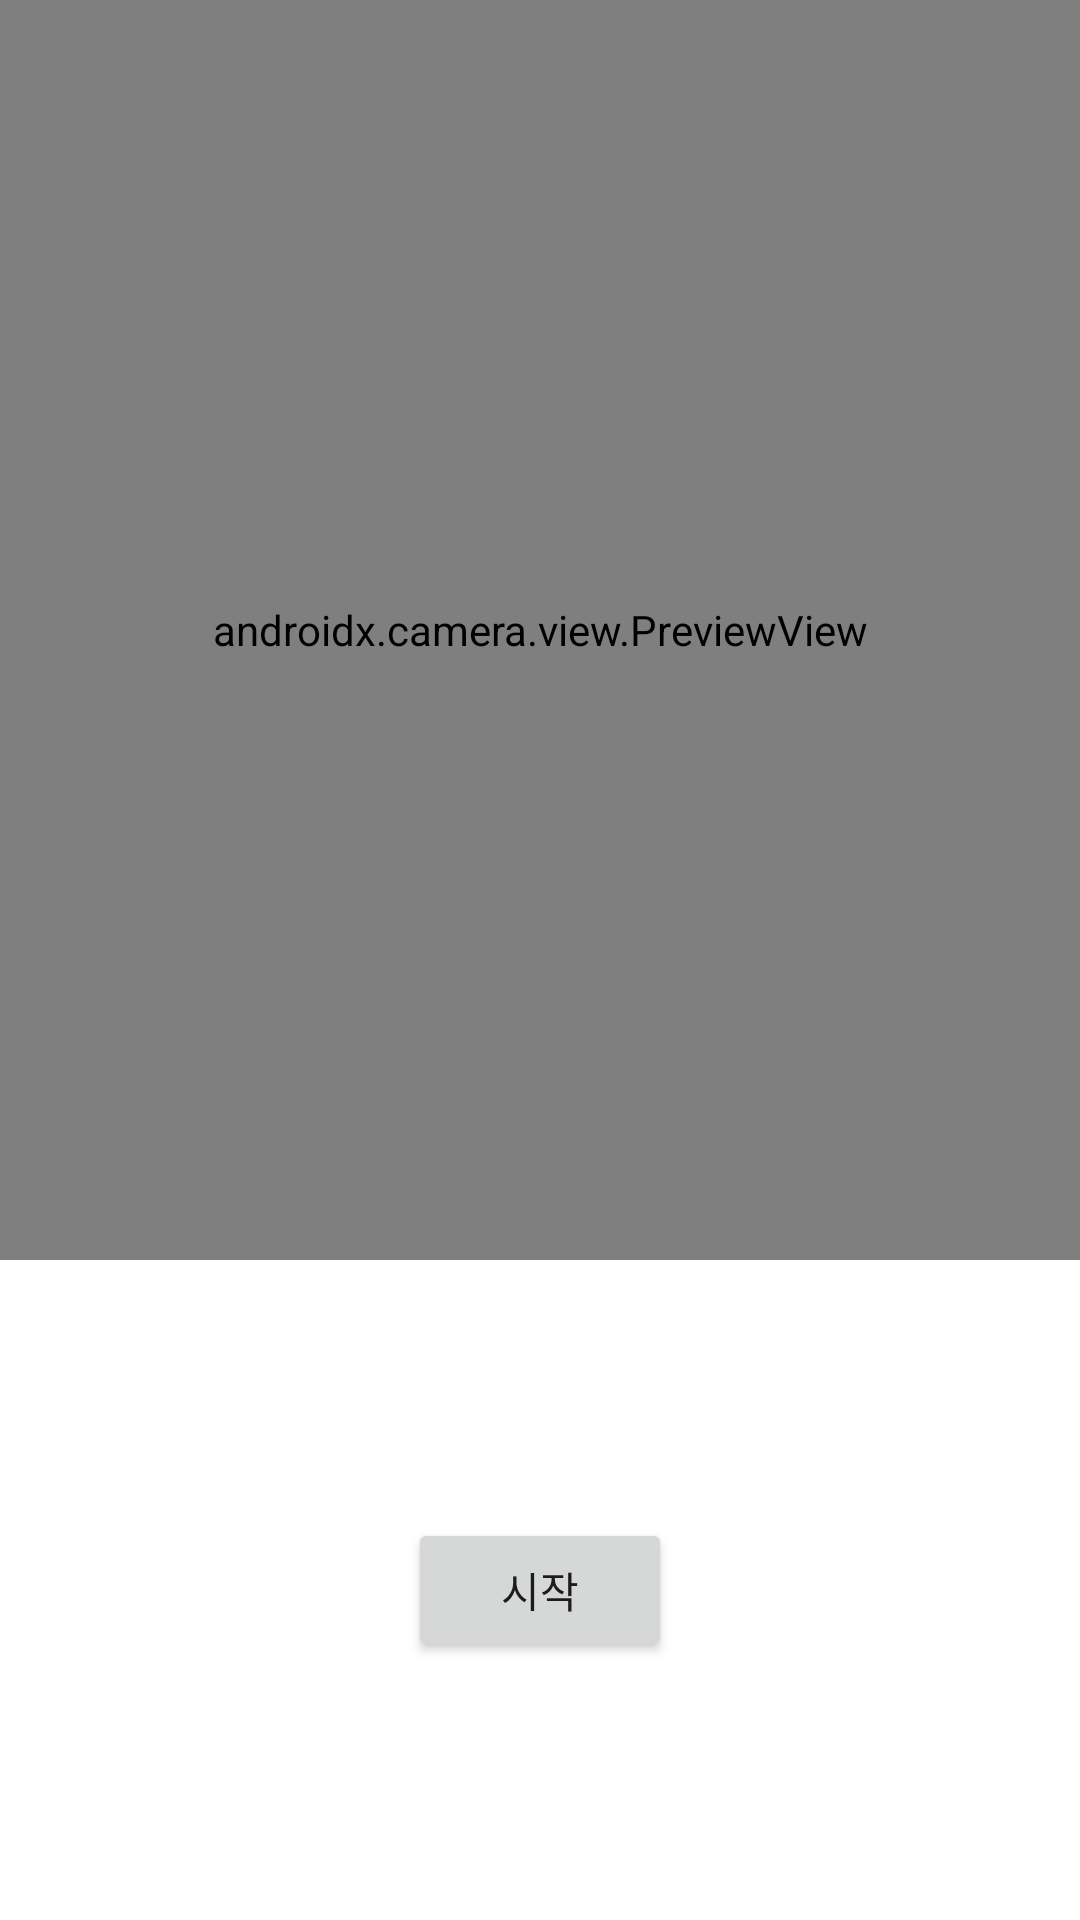

Here is an Android app screen rendered from its layout file. Give the layout XML and the strings, colors and styles it references.
<!-- AndroidManifest.xml: application theme Theme.Eeum -->
<!-- res/layout/activity_main.xml -->
<?xml version="1.0" encoding="utf-8"?>
<LinearLayout xmlns:android="http://schemas.android.com/apk/res/android"
    xmlns:app="http://schemas.android.com/apk/res-auto"
    xmlns:tools="http://schemas.android.com/tools"
    android:layout_width="match_parent"
    android:layout_height="match_parent"
    android:gravity="center"
    android:orientation="vertical"
    tools:context=".MainActivity">

    <LinearLayout
        android:layout_width="match_parent"
        android:layout_height="wrap_content"
        android:layout_weight="0.7">

        <androidx.camera.view.PreviewView
            android:id="@+id/pre_test1"
            android:layout_width="match_parent"
            android:layout_height="match_parent" />
    </LinearLayout>

    <LinearLayout
        android:layout_width="match_parent"
        android:layout_height="wrap_content"
        android:layout_weight="0.3"
        android:gravity="center">

        <Button
            android:id="@+id/btn_test_start"
            android:layout_width="wrap_content"
            android:layout_height="wrap_content"
            android:text="시작" />

    </LinearLayout>
</LinearLayout>
<!-- resources referenced by this layout -->
<resources>
  <style name="Theme.Eeum" parent="Theme.MaterialComponents.DayNight.NoActionBar">
          
          <item name="colorPrimary">@color/purple_500</item>
          <item name="colorPrimaryVariant">@color/purple_700</item>
          <item name="colorOnPrimary">@color/white</item>
          
          <item name="colorSecondary">@color/teal_200</item>
          <item name="colorSecondaryVariant">@color/teal_700</item>
          <item name="colorOnSecondary">@color/black</item>
          
          <item name="android:statusBarColor">@android:color/transparent</item>
          <item name="android:windowLightStatusBar">true</item>
          
      </style>
  <!-- not gathered from this repository: default colours our renderer supplied (Android Studio template values) -->
  <color name="purple_500">#FF6200EE</color>
  <color name="purple_700">#FF3700B3</color>
  <color name="teal_200">#FF03DAC5</color>
  <color name="teal_700">#FF018786</color>
  <color name="black">#FF000000</color>
  <color name="white">#FFFFFFFF</color>
</resources>
